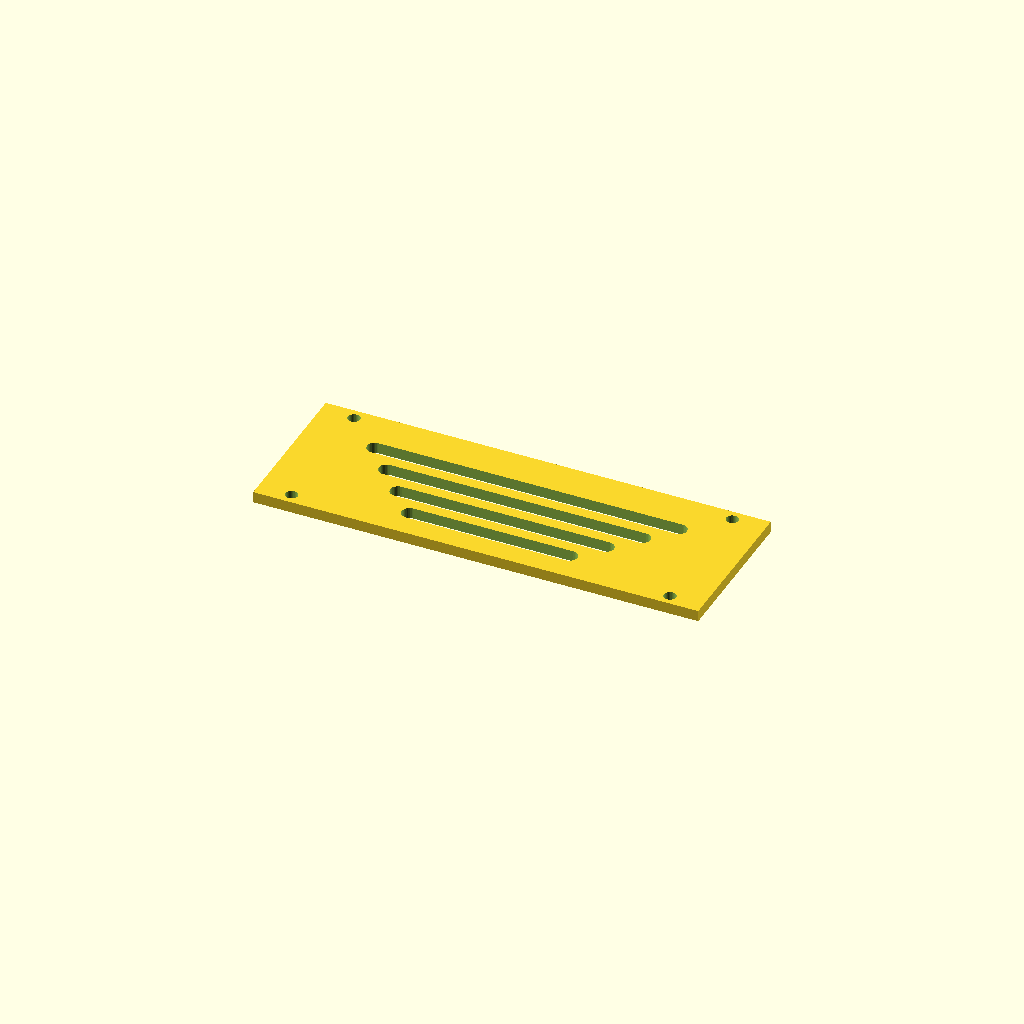
Cell 1: the model at its default parameters.
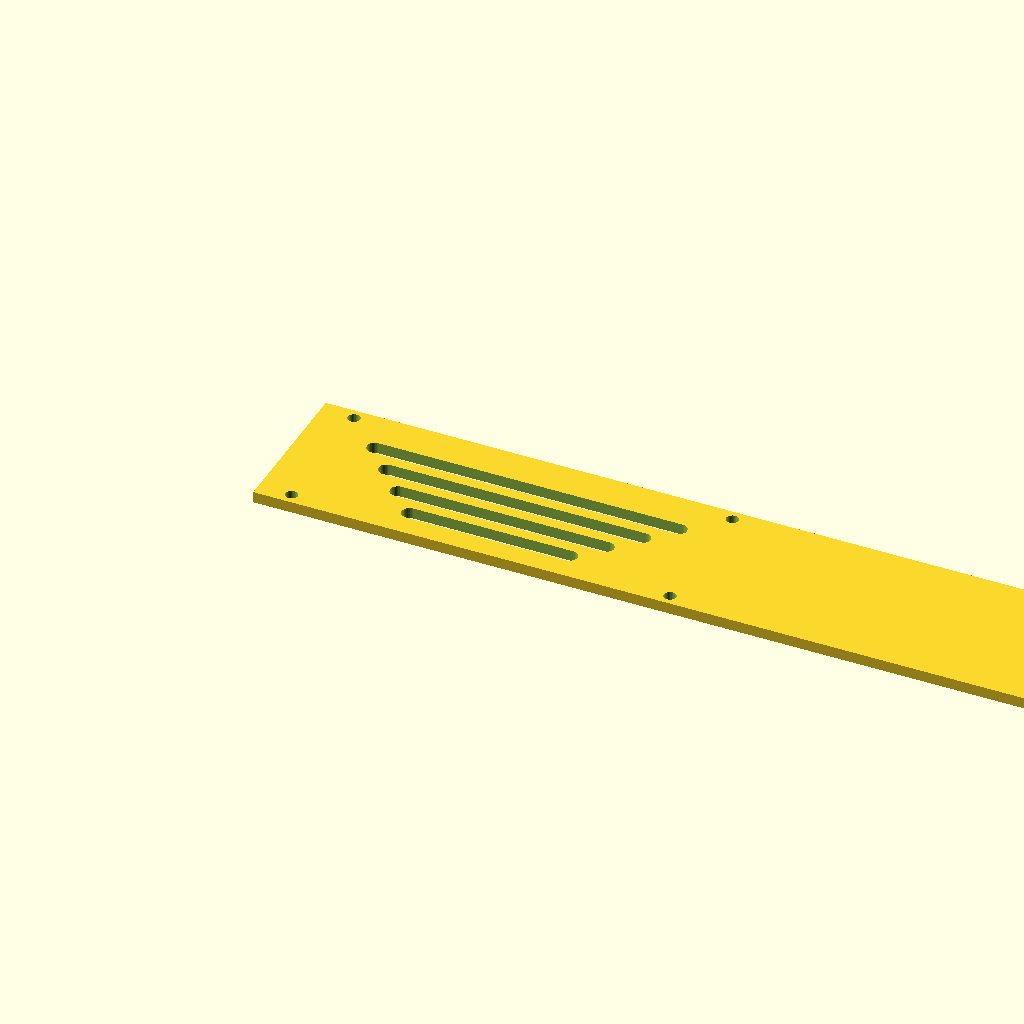
Cell 2 — panel_w set to 400, the other parameters unchanged.
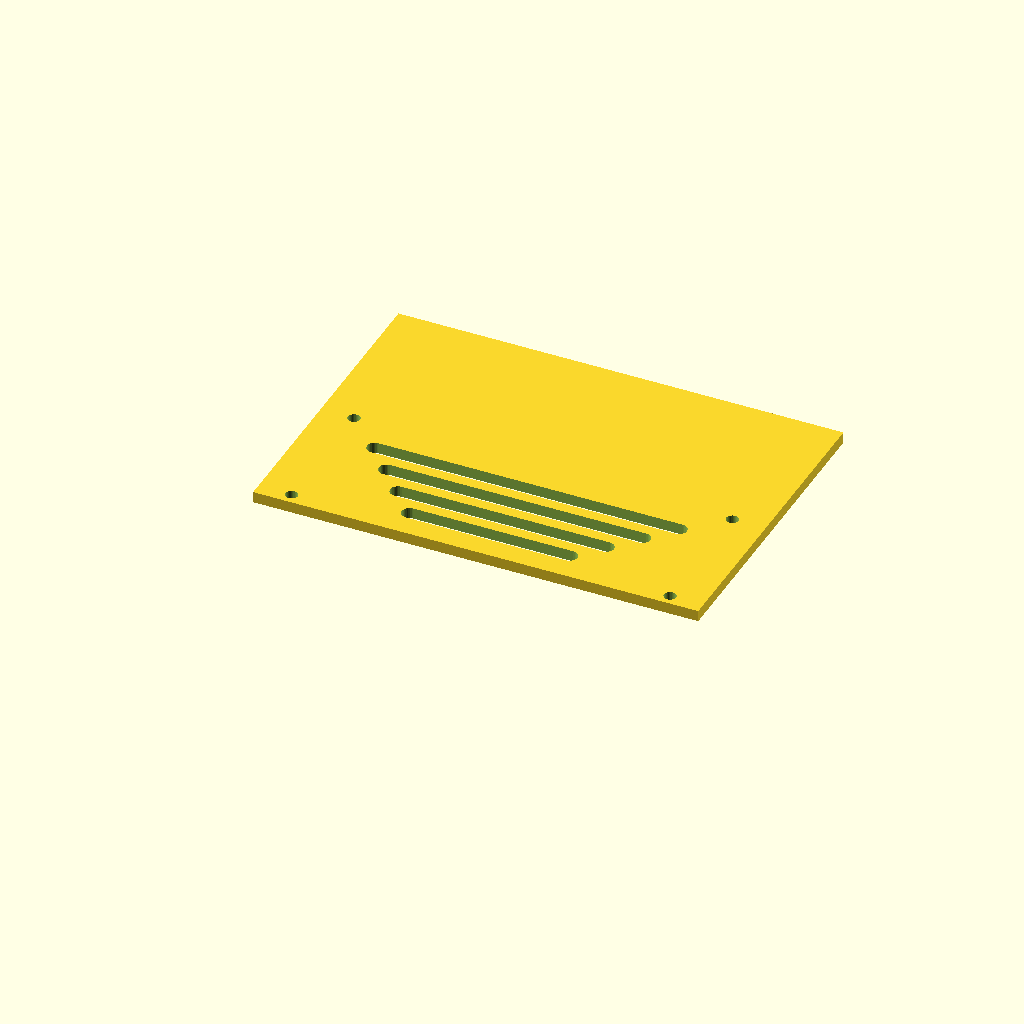
Cell 3: panel_d = 140 (everything else at default).
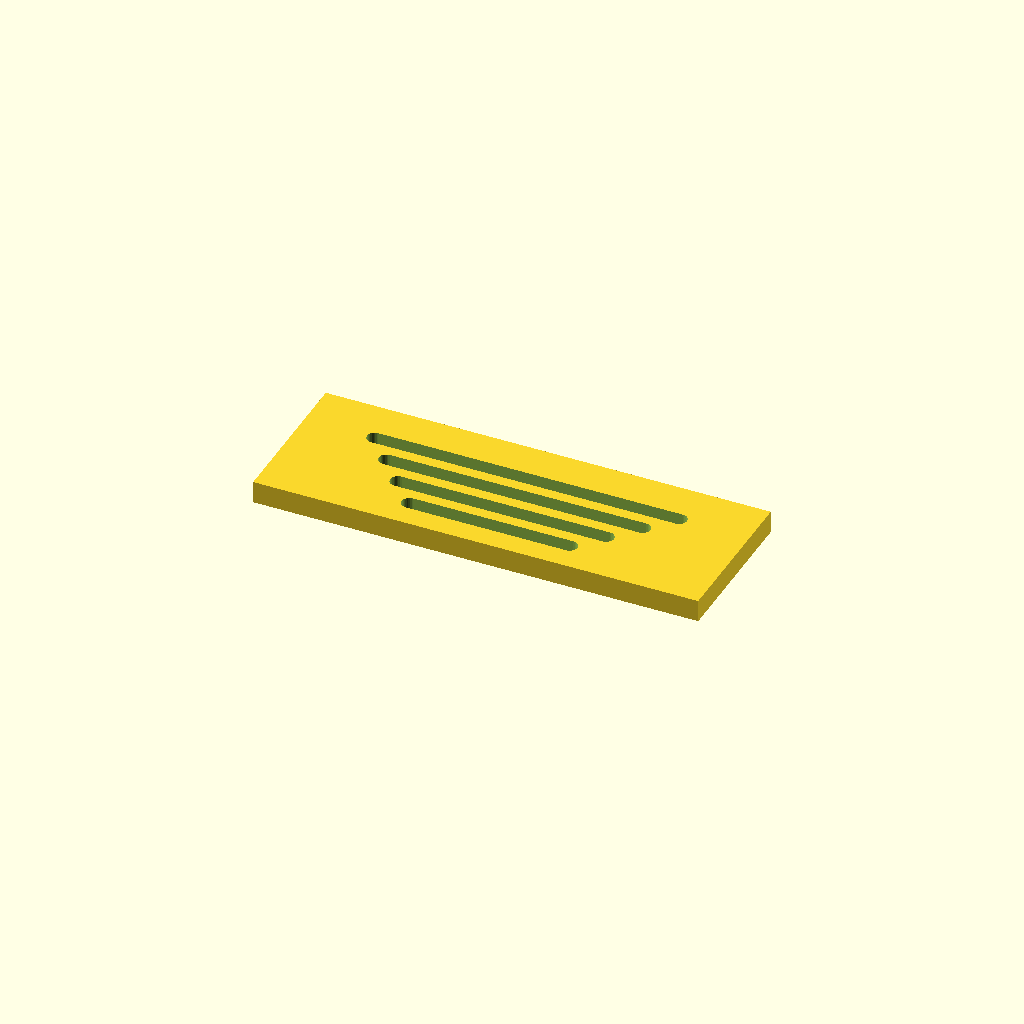
Cell 4 — thick set to 10, the other parameters unchanged.
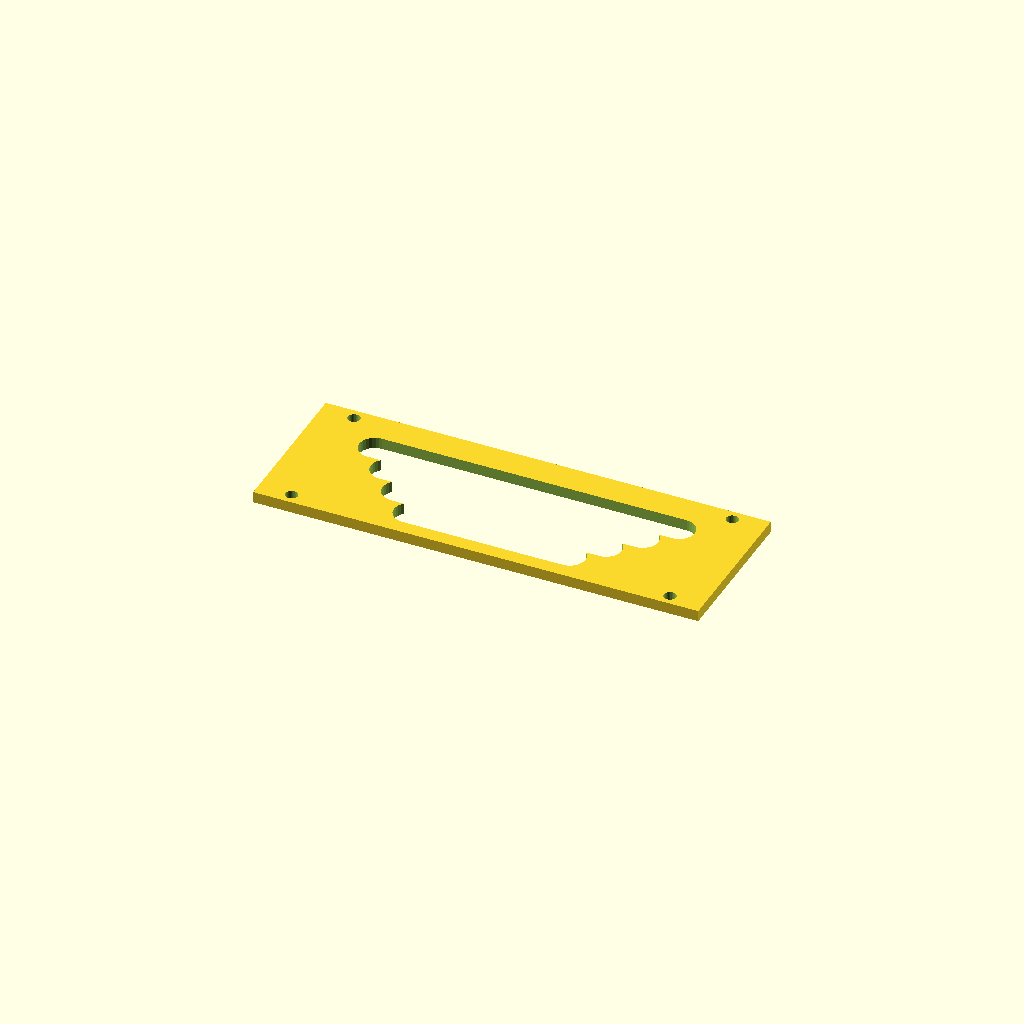
Cell 5: slot_w = 14 (everything else at default).
All cells are drawn from one camera (rotation 55°, 0°, 25°, orthographic, colour scheme Cornfield), so only the parameter changes between them.
The OpenSCAD source (optional_data/data/gen3/slottedpanels/part_0078.scad):
$fn = 32;

// ----------------------------------------------------------------------
// Slotted panel: 200 x 70 mm, 4 ряда of slots
// ----------------------------------------------------------------------

// --- parameters (mm) ---
panel_w = 200;            // panel width
panel_d = 70;             // panel depth
thick = 5;                // panel thickness
slot_w = 7;               // slot width
pitch0 = 12;              // first row pitch
pitch_step = 1.8;         // pitch increase per row
margin = 10;              // margin around the slot field
rows = 4;                 // number of slot rows
mount_d = 5.4;            // mounting holes
mount_x = 85;             // mounting hole offset

difference() {
  union() {
    cube([panel_w, panel_d, thick]);
  }
  /* slot rows: stadium shaped cutters, 2.5 mm clear of both faces */
  /* row 0: pitch 12, length 72 */
  hull() {
    translate([64, 13.5, -2.5]) cylinder(h = thick + 5, d = slot_w);
    translate([136, 13.5, -2.5]) cylinder(h = thick + 5, d = slot_w);
  }
  /* row 1: pitch 12, length 93.6 */
  hull() {
    translate([53.2, 25.5, -2.5]) cylinder(h = thick + 5, d = slot_w);
    translate([146.8, 25.5, -2.5]) cylinder(h = thick + 5, d = slot_w);
  }
  /* row 2: pitch 12, length 115.2 */
  hull() {
    translate([42.4, 37.5, -2.5]) cylinder(h = thick + 5, d = slot_w);
    translate([157.6, 37.5, -2.5]) cylinder(h = thick + 5, d = slot_w);
  }
  /* row 3: pitch 12, length 136.8 */
  hull() {
    translate([31.6, 49.5, -2.5]) cylinder(h = thick + 5, d = slot_w);
    translate([168.4, 49.5, -2.5]) cylinder(h = thick + 5, d = slot_w);
  }
  translate([15, 5, -2.5]) cylinder(h = 10, d = mount_d);
  translate([15, 65, -2.5]) cylinder(h = 10, d = mount_d);
  translate([185, 5, -2.5]) cylinder(h = 10, d = mount_d);
  translate([185, 65, -2.5]) cylinder(h = 10, d = mount_d);
}
Customizer parameters (derived from the source; name, type, default, range or options):
panel_w: number, default 200
panel_d: number, default 70
thick: number, default 5
slot_w: number, default 7
pitch0: number, default 12
pitch_step: number, default 1.8
margin: number, default 10
rows: number, default 4
mount_d: number, default 5.4
mount_x: number, default 85
